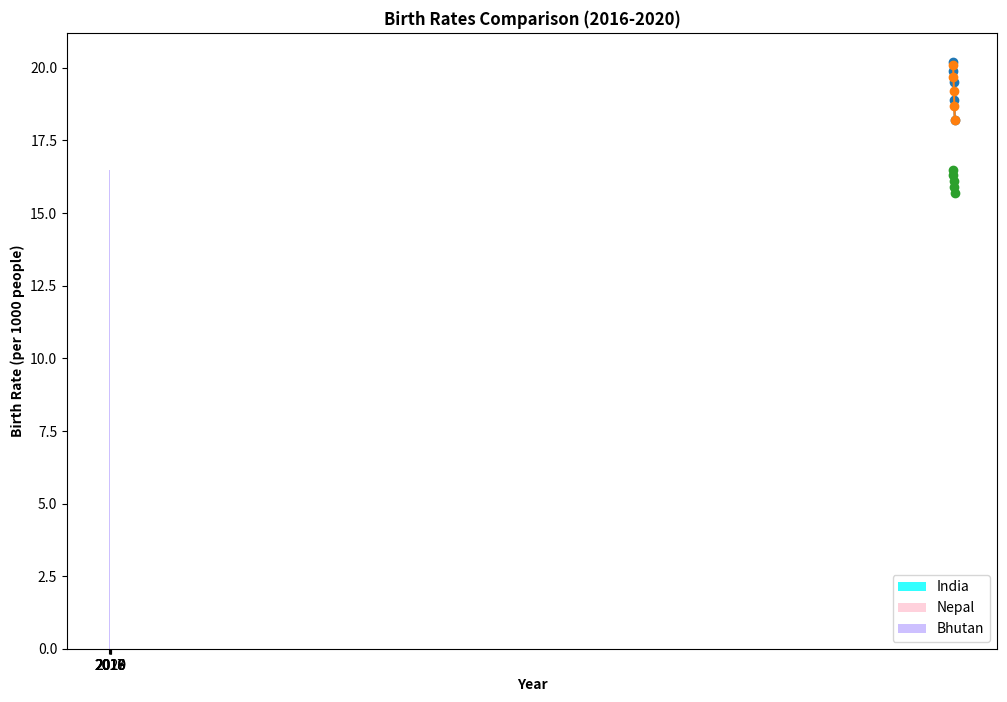

Write Python code to recreate this figure. (Note: this script raises an exception after producing the figure.)

import numpy as np
import matplotlib.pyplot as plt

# Birth rates per 1000 people
india = [20.2, 19.9, 19.5, 18.9, 18.2]
nepal = [20.1, 19.7, 19.2, 18.7, 18.2]
bhutan = [16.5, 16.3, 16.1, 15.9, 15.7]

years = [2016, 2017, 2018, 2019, 2020]

# --------------------------------------------------------------------------------------------
# Bar graph of above data]
plt.figure(figsize=(12, 8))

x = np.arange(len(years))
bar_width = 0.25
plt.bar(x, india, width = bar_width, color = '#33FFFF', label = 'India')
plt.bar(x + bar_width, nepal, width = bar_width, color = '#FFD1DC', label = 'Nepal')
plt.bar(x + 2*bar_width, bhutan, width = bar_width, color = '#CDC0FF', label = 'Bhutan')

plt.legend()
plt.title('Birth Rates (2016-2020)', fontweight='bold')
plt.xlabel('Year', fontweight='bold')
plt.ylabel('Birth Rate (per 1000 people)', fontweight='bold')
plt.xticks(x + bar_width , years)

plt.show()
# --------------------------------------------------------------------------------------------



# --------------------------------------------------------------------------------------------
# Line chart
plt.plot(years, india, marker='o', label='India')
plt.plot(years, nepal, marker='o', label='Nepal')
plt.plot(years, bhutan, marker='o', label='Bhutan')

plt.xlabel('Year', fontweight='bold')
plt.ylabel('Birth Rate (per 1000 people)', fontweight='bold')
plt.title('Birth Rates Comparison (2016-2020)', fontweight='bold')
plt.locator_params(axis='x', integer=True)
plt.legend()

plt.grid(True)
plt.show()
# --------------------------------------------------------------------------------------------